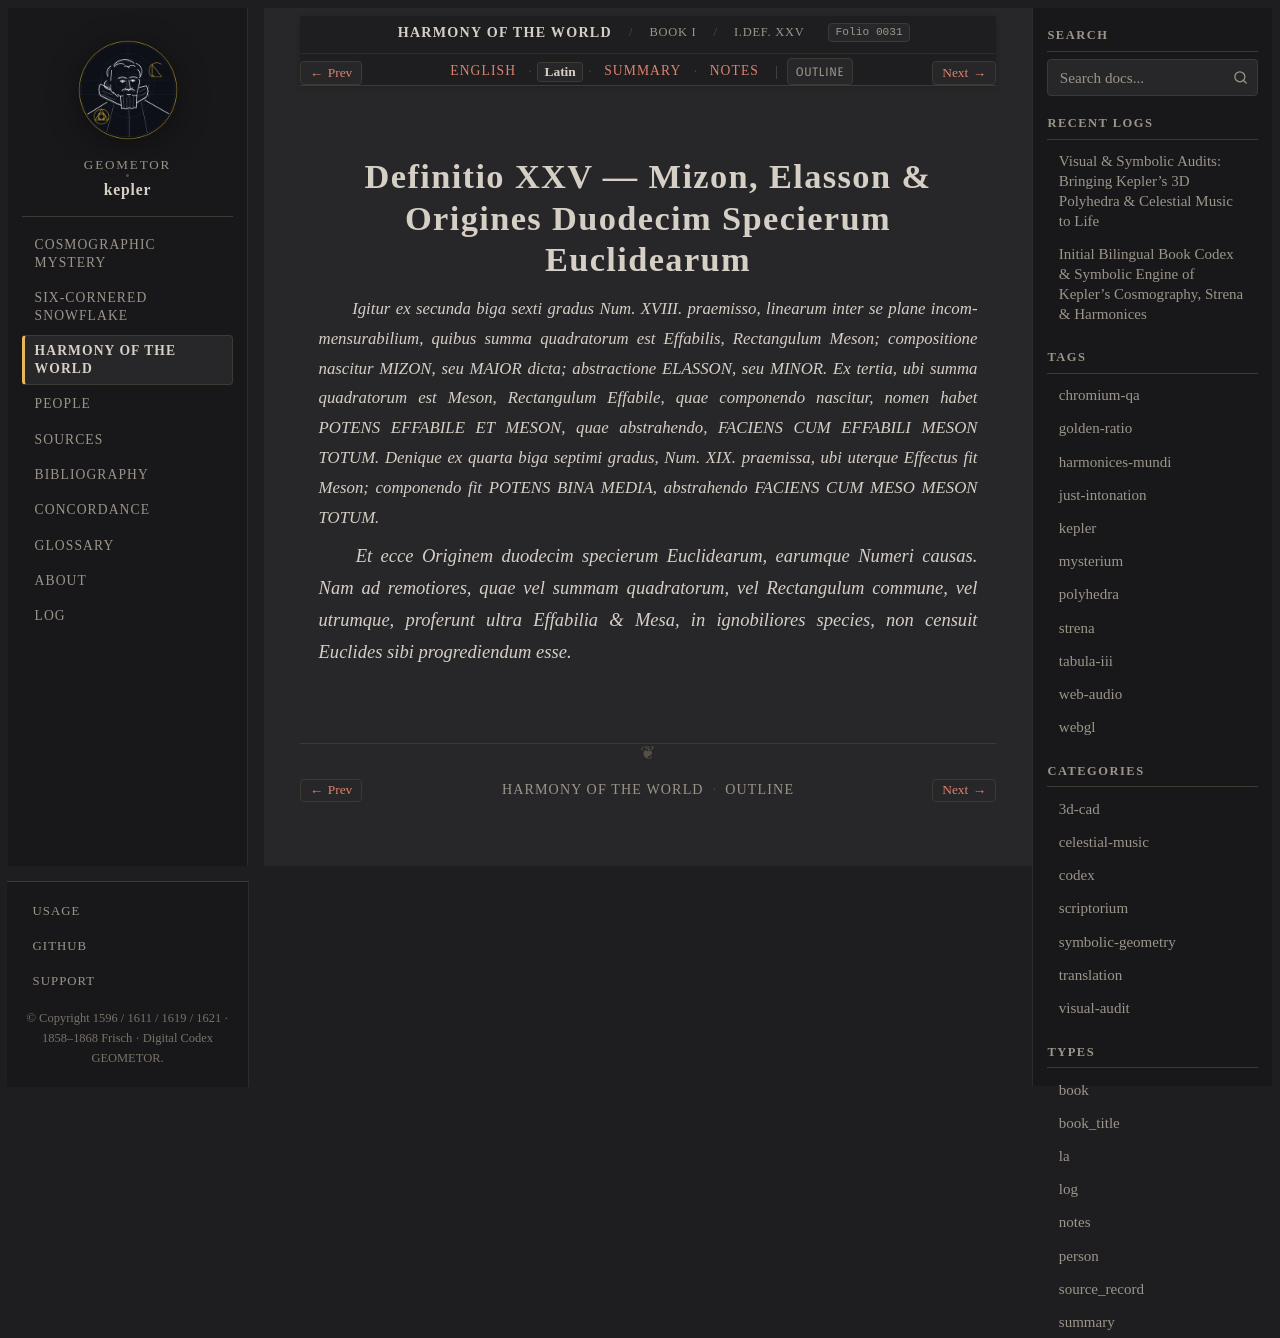

repository: geometor/kepler · page: harmonices_mundi/liber_i/def_25/la.html · generator: sphinx

:type: la
:layout: book
:canonical_id: I.Def. XXV
:order: 26
:folio: harmonices_mundi:0031

.. _hm-liber-i-def_25-la:

Definitio XXV — Mizon, Elasson & Origines Duodecim Specierum Euclidearum
========================================================================

.. folio:: harmonices_mundi:0031
   :page: p. 14

.. rst-class:: latin-source

*Igitur ex secunda biga sexti gradus Num. XVIII. praemisso, linearum inter se plane incommensurabilium, quibus summa quadratorum est Effabilis, Rectangulum Meson; compositione nascitur MIZON, seu MAIOR dicta; abstractione ELASSON, seu MINOR. Ex tertia, ubi summa quadratorum est Meson, Rectangulum Effabile, quae componendo nascitur, nomen habet POTENS EFFABILE ET MESON, quae abstrahendo, FACIENS CUM EFFABILI MESON TOTUM. Denique ex quarta biga septimi gradus, Num. XIX. praemissa, ubi uterque Effectus fit Meson; componendo fit POTENS BINA MEDIA, abstrahendo FACIENS CUM MESO MESON TOTUM.*

*Et ecce Originem duodecim specierum Euclidearum, earumque Numeri causas. Nam ad remotiores, quae vel summam quadratorum, vel Rectangulum commune, vel utrumque, proferunt ultra Effabilia & Mesa, in ignobiliores species, non censuit Euclides sibi progrediendum esse.*
